The GitHub repository aiegoo/aitim-hhi contains a labelled image folder "tools" with 5 categories: background, hammer, measuring tape, pliers, screwdriver. Examples follow, each with its label.

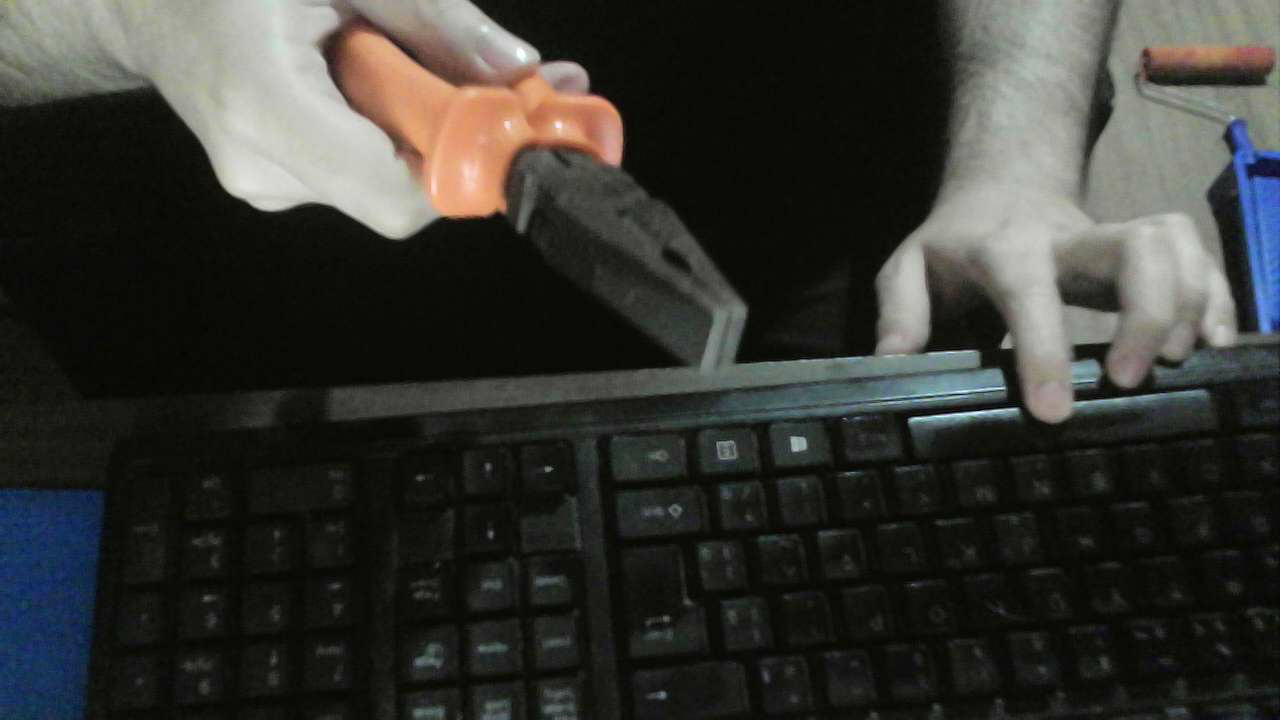
Label: pliers

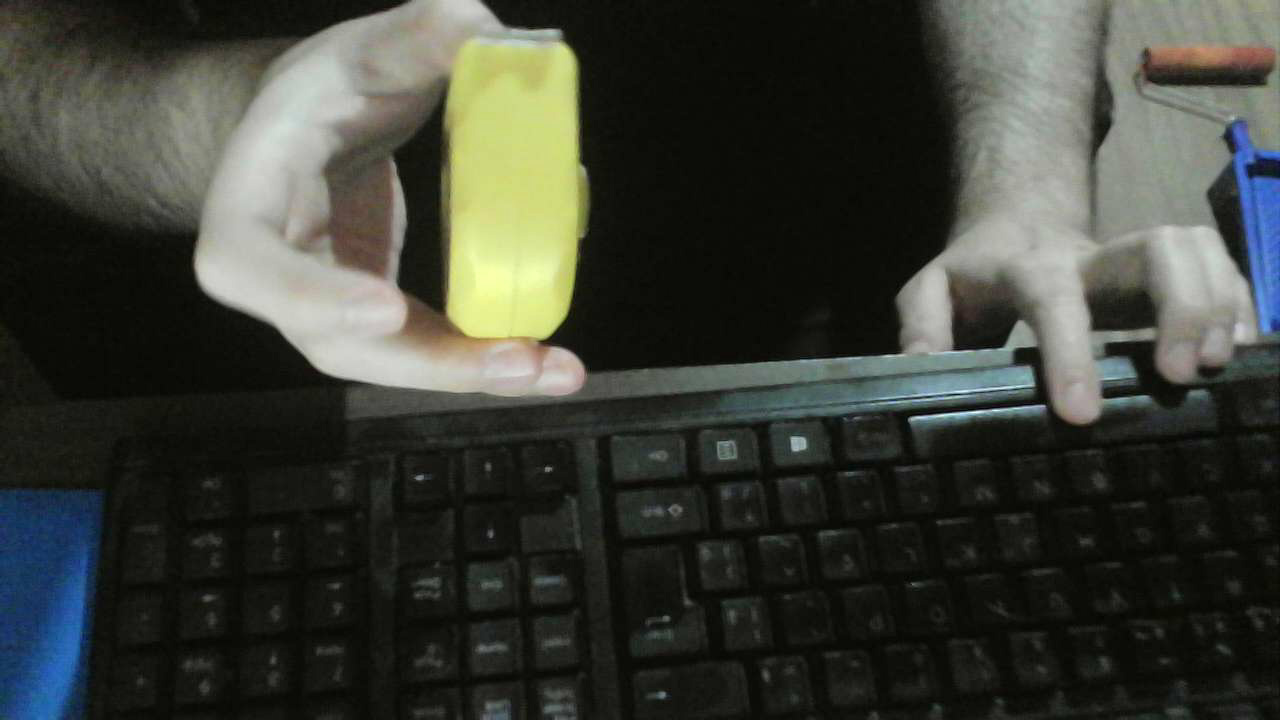
Label: measuring tape

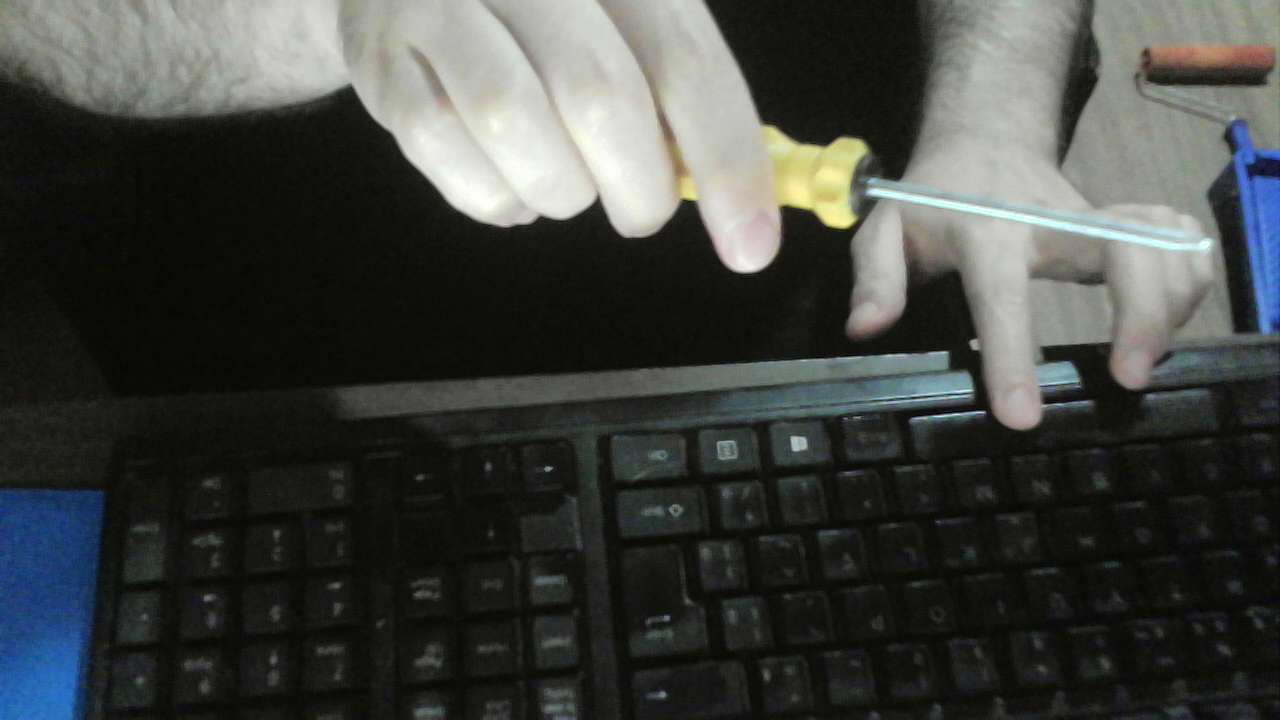
Label: screwdriver

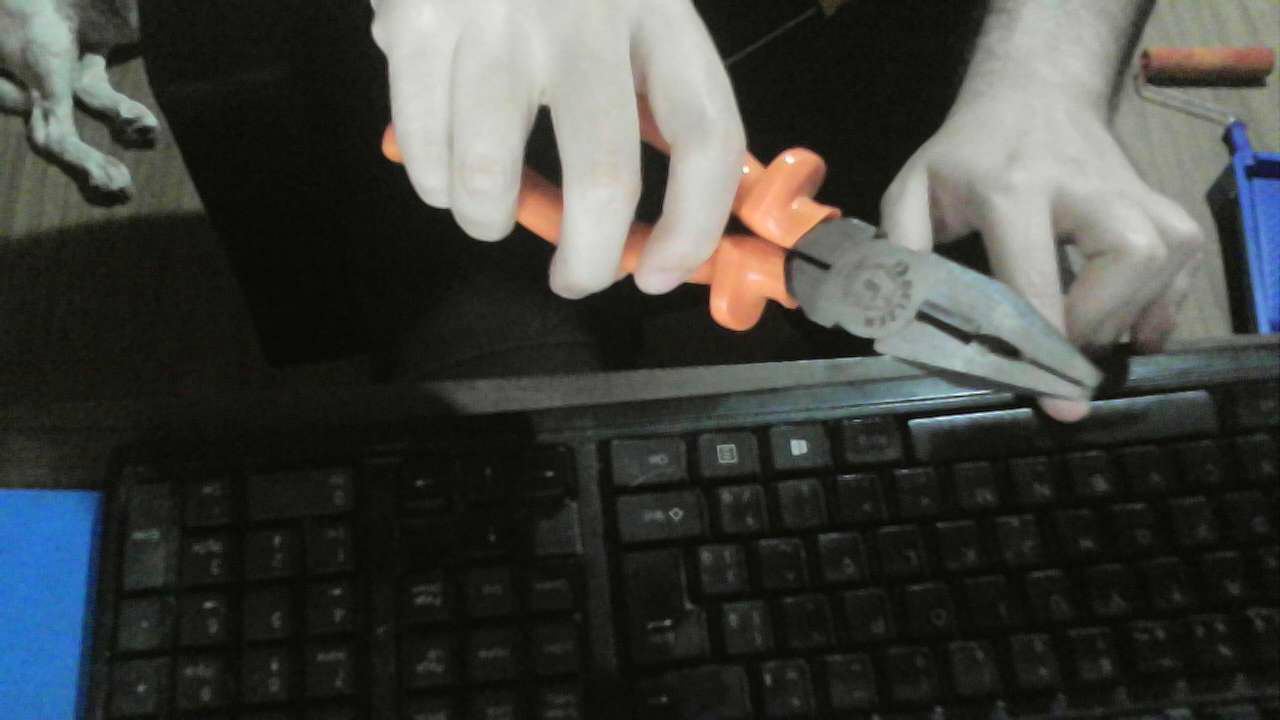
Label: pliers

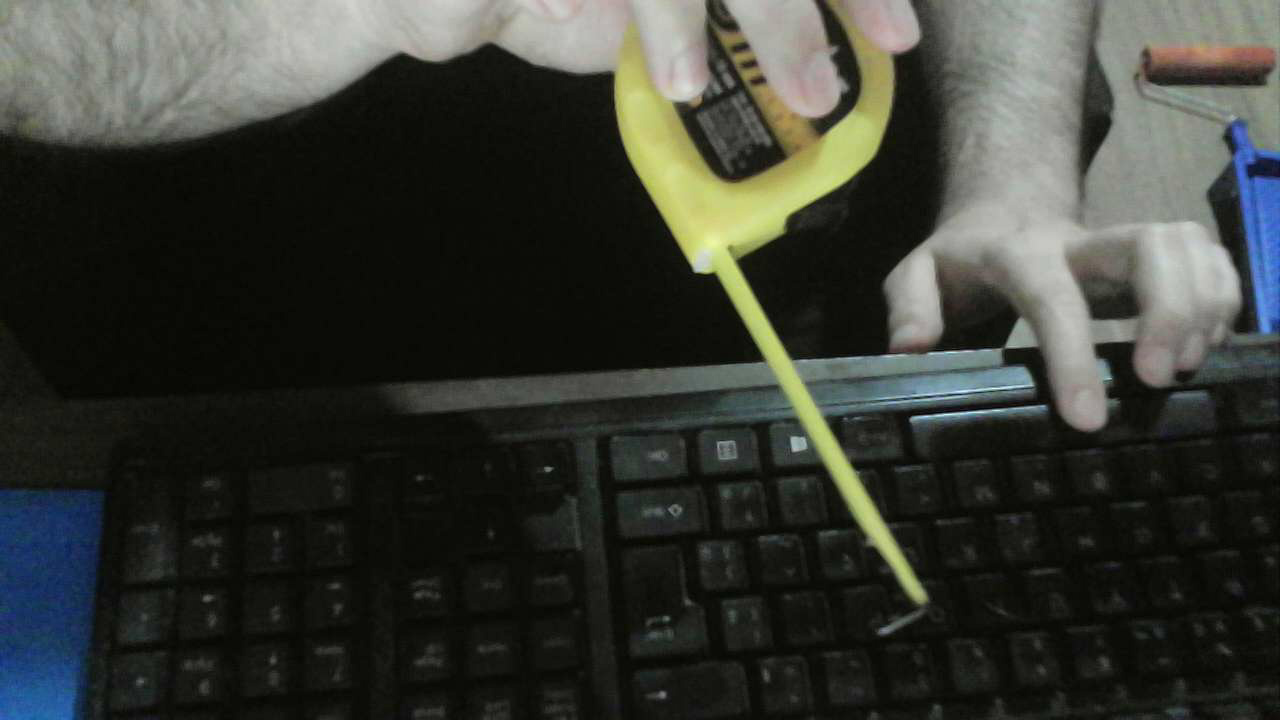
Label: measuring tape

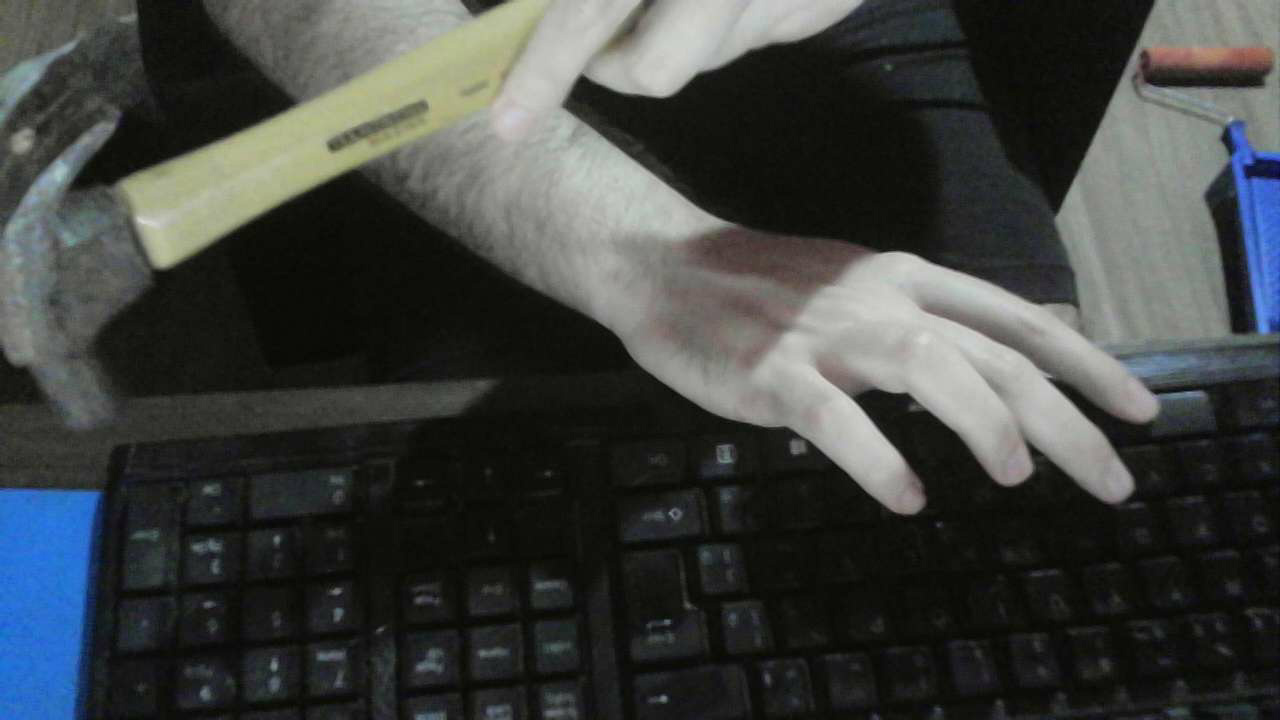
Label: hammer
